3-way image classification set "fold3" from GitHub (Anuvathan/Coco_Anuvathan); label vocabulary: caterpillar, healthy, leaf spot.

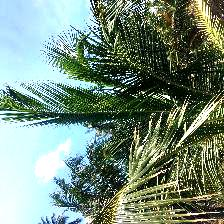
Label: healthy

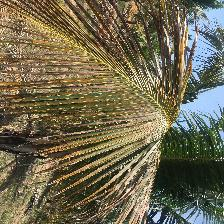
Label: leaf spot

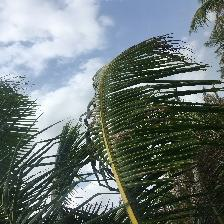
Label: caterpillar

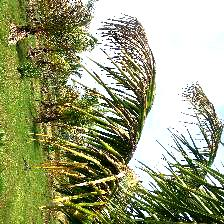
Label: caterpillar

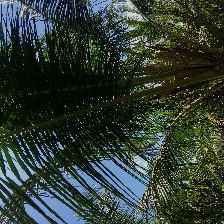
Label: healthy

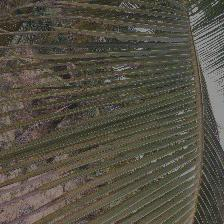
Label: leaf spot
